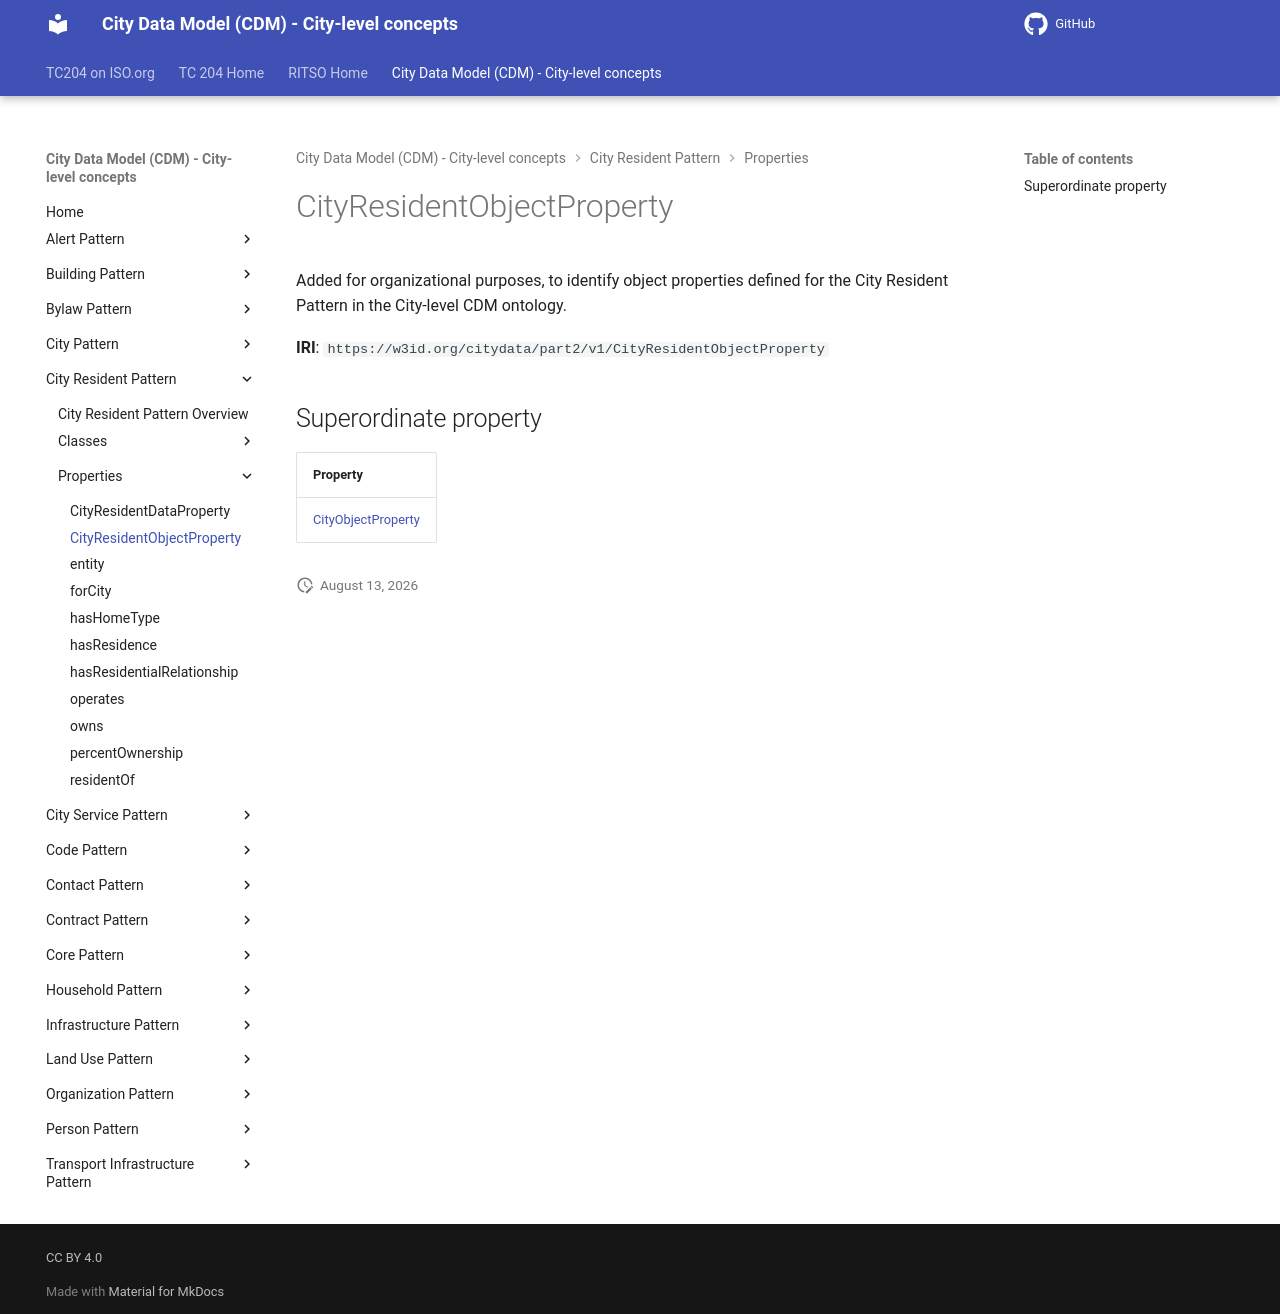

repository: ISO-TC204/ontology-cdm-p2 · page: v1.3.2-alpha.1/properties/CityResidentObjectProperty/index.html · generator: mkdocs

# CityResidentObjectProperty

Added for organizational purposes, to identify object properties defined for the City Resident Pattern in the City-level CDM ontology.

**IRI**: `https://w3id.org/citydata/part2/v1/CityResidentObjectProperty`

## Superordinate property

| Property |
|-------|
| [CityObjectProperty](CityObjectProperty.md) |
